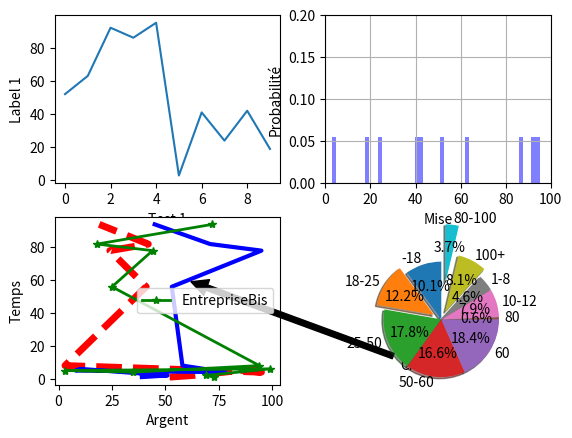
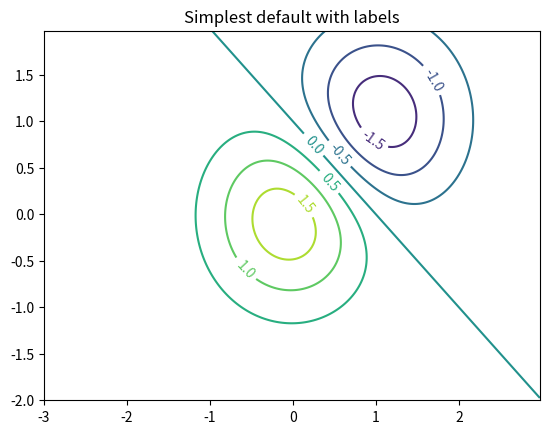

The script that saved these images, in order: (Note: this script raises an exception after producing the figures.)
import matplotlib.pyplot as plt
import random
import numpy as np
from mpl_toolkits.mplot3d import Axes3D
from matplotlib import cm
from matplotlib.ticker import LinearLocator, FormatStrFormatter

if __name__ == '__main__':
    list_alea1 = random.sample(range(0, 100), 10)
    list_alea2 = random.sample(range(0, 100), 10)
    list_alea3 = random.sample(range(0, 100), 10)

    plt.subplot(221)
    plt.plot(list_alea1)
    plt.ylabel('Label 1')
    plt.xlabel('Test 1')

    plt.subplot(223)
    plt.plot(list_alea1,[1,2,6,5,4,8,56,78,82,94],"r--", linewidth=5)
    plt.plot(list_alea2,[1,2,6,5,4,8,56,78,82,94],"b", linewidth=3)
    plt.plot(list_alea3,[1,2,6,5,4,8,56,78,82,94],"g", linewidth=2,marker="*", label="EntrepriseBis")
    plt.ylabel('Temps')
    plt.xlabel('Argent')

    plt.legend()
    plt.annotate('Crash', xy=(60, 60), xytext=(160, 5.5),arrowprops={'facecolor':'black', 'shrink':0.02} )

    #Histogram
    plt.subplot(222)
    n, bins, patches = plt.hist(list_alea1, 50, density=1, facecolor='b', alpha=0.5)

    plt.xlabel('Mise')
    plt.ylabel(u'Probabilité')
    plt.axis([0, 100, 0,0.2])
    plt.grid(True)

    #Camember
    plt.subplot(224)
    name = ['-18', '18-25', '25-50', '50-60',"60","80","10-12", "1-8","100+","80-100"]
    data = list_alea1

    explode = (0, 0.15, 0, 0,0,0,0,0,0.15,0.65)
    plt.pie(data, explode=explode, labels=name, autopct='%1.1f%%', startangle=90, shadow=True)
    plt.axis('equal')
    plt.show()

    #2D
    delta = 0.025
    x = np.arange(-3.0, 3.0, delta)
    y = np.arange(-2.0, 2.0, delta)
    X, Y = np.meshgrid(x, y)
    Z1 = np.exp(-X**2 - Y**2)
    Z2 = np.exp(-(X - 1)**2 - (Y - 1)**2)
    Z = (Z1 - Z2) * 2

    fig, ax = plt.subplots()
    CS = ax.contour(X, Y, Z)
    ax.clabel(CS, inline=1, fontsize=10)
    ax.set_title('Simplest default with labels')

    plt.show()

    #3D
    fig = plt.figure()
    ax = fig.gca(projection='3d')

    # Make data.

    # Plot the surface.
    surf = ax.plot_surface(X, Y, Z, cmap=cm.coolwarm,
                           linewidth=0, antialiased=False)

    # Customize the z axis.
    ax.set_zlim(-2, 2)
    ax.zaxis.set_major_locator(LinearLocator(10))
    ax.zaxis.set_major_formatter(FormatStrFormatter('%.02f'))

    # Add a color bar which maps values to colors.
    fig.colorbar(surf, shrink=10, aspect=5)

    plt.show()